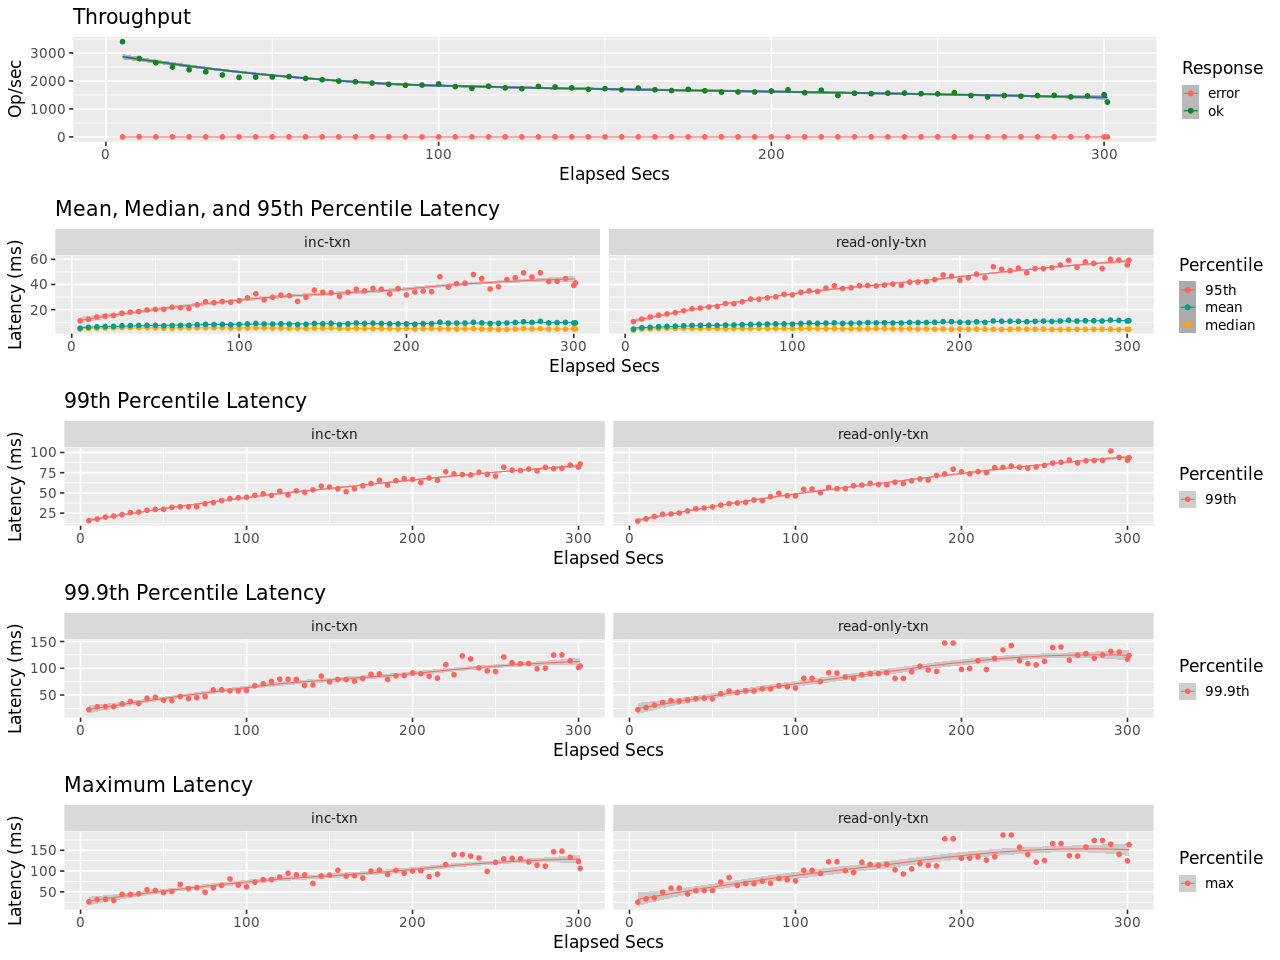

The table this chart was drawn from, first rows:
elapsed, window, total, successful, failed
5, 5, 17013, 17013, 0
10, 5.001, 14010, 14010, 0
15, 5, 13257, 13257, 0
20, 5, 12487, 12487, 0
25, 5, 12004, 12004, 0
30, 5, 11634, 11634, 0
35, 5, 11059, 11059, 0
40, 5.0, 10633, 10633, 0
45, 5, 10690, 10690, 0
50, 5, 10712, 10712, 0
55, 5, 10783, 10783, 0
60.01, 5.011, 10470, 10470, 0
65, 4.989, 10202, 10202, 0
70, 5, 9978, 9978, 0
75, 5, 9851, 9851, 0
80, 5, 9619, 9619, 0
85, 5, 9394, 9394, 0
90, 5, 9229, 9229, 0
95, 5, 9261, 9261, 0
100, 5, 9461, 9461, 0
105, 5, 8989, 8989, 0
110, 5, 8664, 8664, 0
115, 5, 9056, 9056, 0
120, 5, 8763, 8763, 0
125, 5, 8614, 8614, 0
130, 5.0, 9024, 9024, 0
135, 5.0, 8923, 8923, 0
140, 5, 8760, 8760, 0
145, 5, 8498, 8498, 0
150, 5, 8622, 8622, 0
155, 5, 8415, 8415, 0
160, 5, 8716, 8716, 0
165, 5, 8424, 8424, 0
170, 5, 8281, 8281, 0
175, 5, 8505, 8505, 0
180, 5, 8245, 8245, 0
185, 5, 8004, 8004, 0
190, 5, 8037, 8037, 0
195, 5, 8029, 8029, 0
200, 5, 8188, 8188, 0
205, 5, 8416, 8416, 0
210, 5, 7899, 7899, 0
215, 5, 8341, 8341, 0
220, 5, 7400, 7400, 0
225, 5, 7800, 7800, 0
230, 5.008, 7743, 7743, 0
235, 4.992, 7807, 7807, 0
240, 5.004, 7841, 7841, 0
245, 4.996, 7712, 7712, 0
250, 5, 7685, 7685, 0
255, 5, 7908, 7908, 0
260, 5, 7393, 7393, 0
265, 5, 7137, 7137, 0
270, 5, 7382, 7382, 0
275, 5, 7278, 7278, 0
280, 5, 7372, 7372, 0
285, 5, 7421, 7421, 0
290, 5.0, 7154, 7154, 0
295, 5, 7321, 7321, 0
300, 5, 7562, 7562, 0
... 1 more rows
